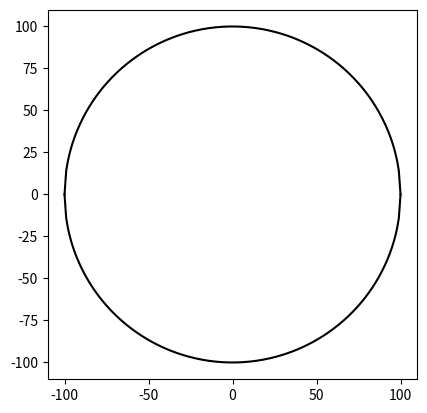

The script that saved this image: (Note: this script raises an exception after producing the figure.)
from matplotlib import pyplot as plt
from math import radians, sqrt, cos

time_period = 29.5
radius = 100


def turn_angle_finder(days_num):
    angle = (360 / time_period) * days_num
    if angle < 360:
        return angle
    else:
        return angle % 360


def dark_side_finder(angle):
    if angle < 180:
        return "left"
    else:
        return "right"


def terminus_side_finder(angle):
    """Return the side on which the terminator should be drawn."""
    # When angle is 0 (new moon) the terminator coincides with the
    # circumference of the moon. In this case we treat it as being on the
    # right so that the full disc is shaded correctly.
    if angle == 0:
        return "right"
    elif 0 < angle <= 90:
        return "right"
    elif 90 < angle <= 180:
        return "left"
    elif 180 < angle <= 270:
        return "right"
    elif 270 < angle <= 360:
        return "left"


def phase_teller(angle):
    if angle == 0 or angle == 360:
        return "New Moon"
    elif angle == 90:
        return "First Quarter"
    elif angle == 180:
        return "Full Moon"
    elif angle == 270:
        return "Last Quarter"
    elif 0 < angle < 90:
        return "Waxing Crescent"
    elif 90 < angle < 180:
        return "Waxing Gibbous"
    elif 180 < angle < 270:
        return "Waning Gibbous"
    elif 270 < angle < 360:
        return "Waning Crescent"


# A function for finding the x coordinates of the moon
def circle_x_generator(y, r):
    return sqrt(r ** 2 - y ** 2)


# A function for finding the x coordinates of the moon's terminus
def ellipse_x_generator(y, r, angle):
    radian_angle = radians(angle)
    return abs(r * cos(radian_angle) * sqrt(1 - (y / r) ** 2))


# Dealing with the moon(circle)
y = list(range(-radius, (radius + 1)))
circle_x_positive = []
circle_x_negative = []

for num in y:
    circle_x_positive.append(circle_x_generator(num, radius))
for num in circle_x_positive:
    circle_x_negative.append(-num)

plt.plot(y, circle_x_positive, color="black")
plt.plot(y, circle_x_negative, color="black")
plt.axis("square")

# Getting user input for the days and finding initial values
days = float(input("Enter the number of days since new moon: "))
turn_angle = turn_angle_finder(days)
terminus_side = terminus_side_finder(turn_angle)
dark_side = dark_side_finder(turn_angle)

# Dealing with the terminus(ellipse)
ellipse_x = []
if terminus_side == "right":
    for num in y:
        ellipse_x.append(ellipse_x_generator(num, radius, turn_angle))
elif terminus_side == "left":
    for num in y:
        ellipse_x.append(-ellipse_x_generator(num, radius, turn_angle))

plt.plot(ellipse_x, y, color="black")

# Dealing with the moon shading(dark side)
if dark_side == "right":
    plt.fill_betweenx(y, circle_x_positive, ellipse_x, facecolor="grey")
elif dark_side == "left":
    plt.fill_betweenx(y, circle_x_negative, ellipse_x, facecolor="grey")

title = "Moon phase: " + phase_teller(turn_angle)
plt.title(title)
plt.show()
